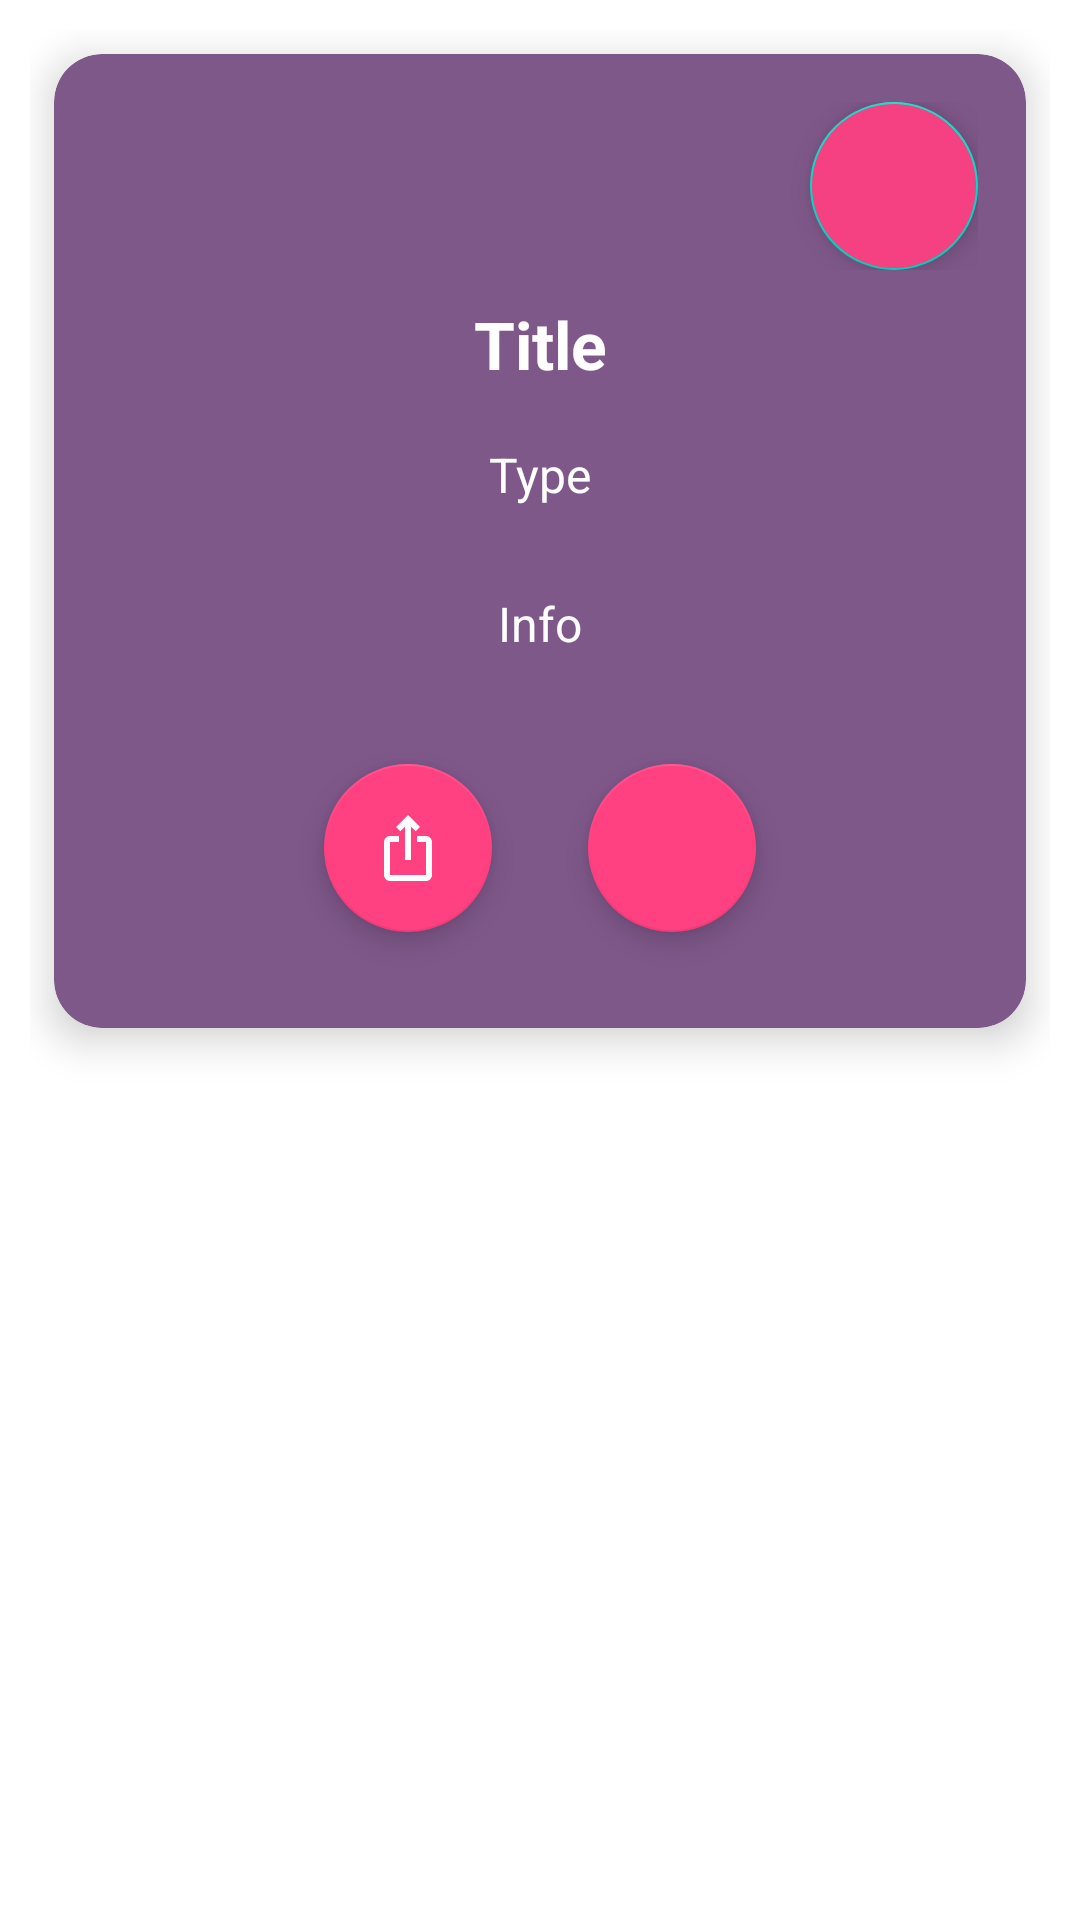

Layout XML and referenced resources for this Android screen:
<!-- AndroidManifest.xml: application theme Theme.OptionsMenuPractice -->
<!-- res/layout/saved_item_row.xml -->
<?xml version="1.0" encoding="utf-8"?>
<LinearLayout xmlns:app="http://schemas.android.com/apk/res-auto"
    xmlns:android="http://schemas.android.com/apk/res/android"
    android:layout_width="match_parent"
    android:layout_height="wrap_content"
    android:padding="10dp">

    <androidx.cardview.widget.CardView
        android:layout_width="match_parent"
        android:layout_height="wrap_content"
        android:layout_margin="8dp"
        app:cardCornerRadius="16dp"
        app:cardElevation="8dp"
        app:cardBackgroundColor="@color/darker_purple">

        <LinearLayout
            android:layout_width="match_parent"
            android:layout_height="wrap_content"
            android:orientation="vertical"
            android:padding="16dp">

            <LinearLayout
                android:layout_width="match_parent"
                android:layout_height="wrap_content"
                android:gravity="end"
                android:layout_marginBottom="10dp">


                <com.google.android.material.floatingactionbutton.FloatingActionButton
                    android:layout_width="66dp"
                    android:layout_height="match_parent"
                    android:backgroundTint="#F54081"
                    android:src="@drawable/baseline_close_24"
                    app:tint="#FFFFFF"
                    android:id="@+id/remove_saved_item"
                    />


            </LinearLayout>
            
            <TextView
                android:id="@+id/eventname"
                android:layout_width="match_parent"
                android:layout_height="wrap_content"
                android:text="Title"
                android:textAlignment="center"
                android:layout_marginBottom="10dp"
                android:textSize="22sp"
                android:textColor="@color/white"
                android:textStyle="bold" />

            
            <TextView
                android:id="@+id/eventtype"
                android:layout_width="match_parent"
                android:layout_height="wrap_content"
                android:layout_marginBottom="20dp"
                android:paddingTop="8dp"
                android:text="Type"
                android:textAlignment="center"
                android:textSize="16sp"
                android:textColor="@color/white" />

            <TextView
                android:id="@+id/event_info"
                android:layout_width="match_parent"
                android:layout_height="wrap_content"
                android:paddingTop="8dp"
                android:text="Info"
                android:textAlignment="center"
                android:textSize="16sp"
                android:textColor="@color/white"
                android:layout_marginBottom="20dp"/>
            

            <LinearLayout
                android:layout_width="match_parent"
                android:layout_height="wrap_content"
                android:gravity="center">

                
                <com.google.android.material.floatingactionbutton.FloatingActionButton
                    android:id="@+id/fab2"
                    android:layout_width="wrap_content"
                    android:layout_height="wrap_content"
                    android:src="@drawable/baseline_ios_share_24"
                    app:backgroundTint="#FF4081"
                    app:tint="#FFFFFF"
                    android:layout_gravity="end|bottom"
                    android:layout_margin="16dp"/>

                
                <com.google.android.material.floatingactionbutton.FloatingActionButton
                    android:id="@+id/fab1"
                    android:layout_width="wrap_content"
                    android:layout_height="wrap_content"
                    android:src="@drawable/heart"
                    app:backgroundTint="#FF4081"
                    app:tint="#FFFFFF"
                    android:layout_gravity="end|bottom"
                    android:layout_margin="16dp"/>

            </LinearLayout>

        </LinearLayout>

        

    </androidx.cardview.widget.CardView>

</LinearLayout>
<!-- resources referenced by this layout -->
<resources>
  <color name="darker_purple">#7f588a</color>
  <color name="white">#FFFFFFFF</color>
  <!-- drawable baseline_ios_share_24 (drawable) -->
  <vector xmlns:android="http://schemas.android.com/apk/res/android" android:height="24dp" android:tint="#A368B6" android:viewportHeight="24" android:viewportWidth="24" android:width="24dp">
        
      <path android:fillColor="@android:color/white" android:pathData="M16,5l-1.42,1.42 -1.59,-1.59L12.99,16h-1.98L11.01,4.83L9.42,6.42 8,5l4,-4 4,4zM20,10v11c0,1.1 -0.9,2 -2,2L6,23c-1.11,0 -2,-0.9 -2,-2L4,10c0,-1.11 0.89,-2 2,-2h3v2L6,10v11h12L18,10h-3L15,8h3c1.1,0 2,0.89 2,2z"/>
      
  </vector>
  <style name="Theme.OptionsMenuPractice" parent="Base.Theme.OptionsMenuPractice" />
  <style name="Base.Theme.OptionsMenuPractice" parent="Theme.MaterialComponents.DayNight.NoActionBar">
          
          
  
          
          <item name="toolbarStyle">@style/MyToolbar</item>
      </style>
  <style name="MyToolbar" parent="@style/Widget.Material3.Toolbar">
          
          <item name="android:background">#FFFFFF</item> 
          <item name="android:titleTextColor">#000000</item> 
          
      </style>
</resources>
